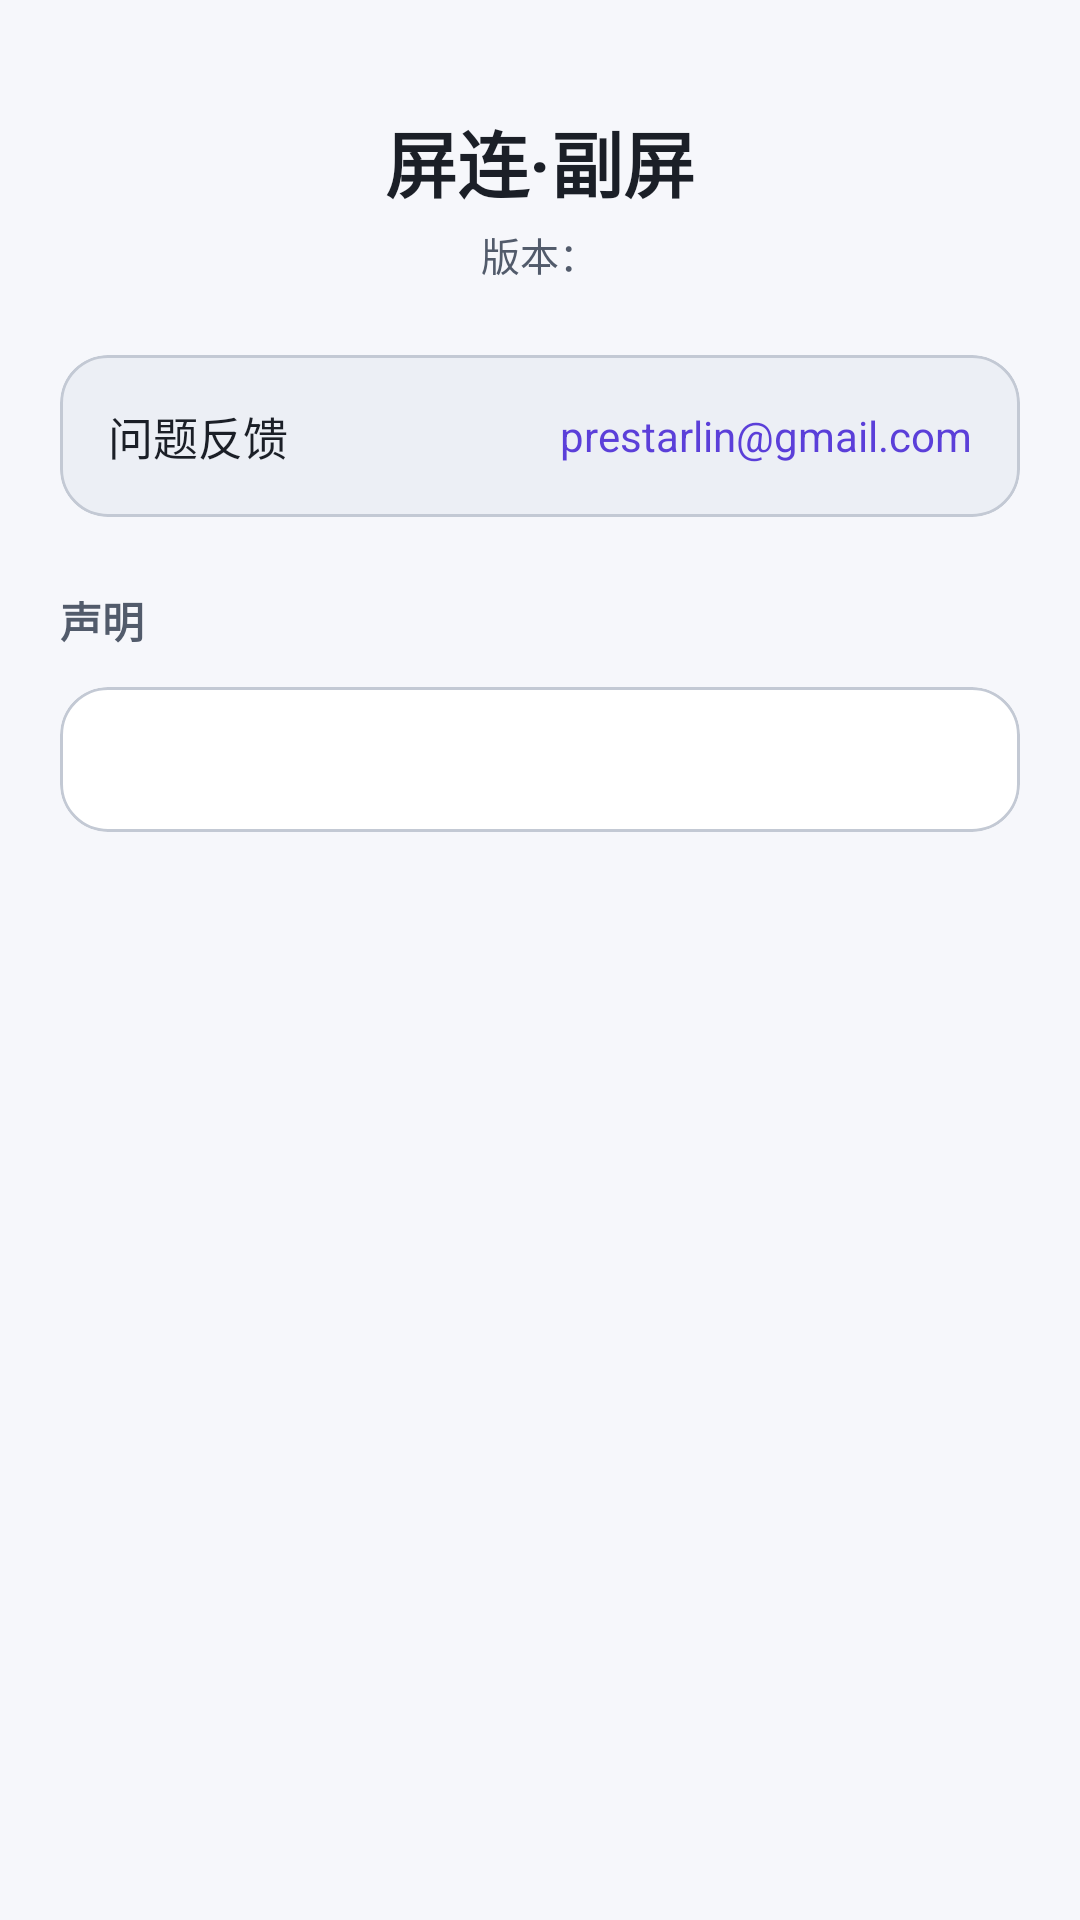

The Android layout XML behind this screen, and the referenced resources:
<!-- AndroidManifest.xml: application theme AppTheme -->
<!-- res/layout/fragment_about.xml -->
<?xml version="1.0" encoding="utf-8"?>
<ScrollView xmlns:android="http://schemas.android.com/apk/res/android"
    xmlns:app="http://schemas.android.com/apk/res-auto"
    android:layout_width="match_parent"
    android:layout_height="match_parent"
    android:padding="20dp">

    <LinearLayout
        android:layout_width="match_parent"
        android:layout_height="wrap_content"
        android:orientation="vertical">

        <LinearLayout
            android:id="@+id/header"
            android:layout_width="match_parent"
            android:layout_height="wrap_content"
            android:gravity="center"
            android:orientation="vertical"
            android:paddingTop="16dp"
            android:paddingBottom="24dp">

            <TextView
                android:layout_width="wrap_content"
                android:layout_height="wrap_content"
                android:text="屏连·副屏"
                android:textColor="@color/md_on_surface"
                android:textSize="24sp"
                android:textStyle="bold" />

            <TextView
                android:id="@+id/versionText"
                android:layout_width="wrap_content"
                android:layout_height="wrap_content"
                android:layout_marginTop="4dp"
                android:text="版本："
                android:textColor="@color/md_on_surface_variant"
                android:textSize="13sp" />
        </LinearLayout>

        <com.google.android.material.card.MaterialCardView
            android:layout_width="match_parent"
            android:layout_height="wrap_content"
            app:cardBackgroundColor="@color/md_surface_variant"
            app:cardCornerRadius="16dp"
            app:cardElevation="0dp"
            app:strokeColor="@color/md_outline"
            app:strokeWidth="1dp">

            <LinearLayout
                android:layout_width="match_parent"
                android:layout_height="wrap_content"
                android:gravity="center_vertical"
                android:orientation="horizontal"
                android:padding="16dp">

                <TextView
                    android:layout_width="0dp"
                    android:layout_height="wrap_content"
                    android:layout_weight="1"
                    android:text="问题反馈"
                    android:textColor="@color/md_on_surface"
                    android:textSize="15sp" />

                <TextView
                    android:id="@+id/emailText"
                    android:layout_width="wrap_content"
                    android:layout_height="wrap_content"
                    android:clickable="true"
                    android:focusable="true"
                    android:text="prestarlin@gmail.com"
                    android:textColor="@color/md_primary"
                    android:textSize="14sp" />
            </LinearLayout>
        </com.google.android.material.card.MaterialCardView>

        <TextView
            android:layout_width="wrap_content"
            android:layout_height="wrap_content"
            android:layout_marginTop="24dp"
            android:layout_marginBottom="12dp"
            android:text="声明"
            android:textColor="@color/md_on_surface_variant"
            android:textSize="14sp"
            android:textStyle="bold" />

        <com.google.android.material.card.MaterialCardView
            android:layout_width="match_parent"
            android:layout_height="wrap_content"
            app:cardBackgroundColor="@color/md_surface"
            app:cardCornerRadius="16dp"
            app:cardElevation="0dp"
            app:strokeColor="@color/md_outline"
            app:strokeWidth="1dp">

            <TextView
                android:id="@+id/aboutContent"
                android:layout_width="match_parent"
                android:layout_height="wrap_content"
                android:lineSpacingExtra="4dp"
                android:padding="16dp"
                android:textColor="@color/md_on_surface_variant"
                android:textSize="12sp" />
        </com.google.android.material.card.MaterialCardView>

    </LinearLayout>
</ScrollView>
<!-- resources referenced by this layout -->
<resources>
  <color name="md_on_surface">#FF1B1F27</color>
  <color name="md_on_surface_variant">#FF525B6B</color>
  <color name="md_outline">#FFC3C9D4</color>
  <color name="md_primary">#FF5B3FD9</color>
  <color name="md_surface">#FFFFFFFF</color>
  <color name="md_surface_variant">#FFECEFF5</color>
  <style name="AppTheme" parent="Theme.Material3.DayNight.NoActionBar">
          <item name="colorPrimary">@color/md_primary</item>
          <item name="colorOnPrimary">@color/md_on_primary</item>
          <item name="colorPrimaryContainer">@color/md_primary_container</item>
          <item name="colorOnPrimaryContainer">@color/md_on_primary_container</item>
          <item name="colorSecondary">@color/md_secondary</item>
          <item name="colorOnSecondary">@color/md_on_secondary</item>
          <item name="colorSecondaryContainer">@color/md_secondary_container</item>
          <item name="colorOnSecondaryContainer">@color/md_on_secondary_container</item>
          <item name="colorTertiary">@color/md_tertiary</item>
          <item name="colorOnTertiary">@color/md_on_tertiary</item>
          <item name="colorTertiaryContainer">@color/md_tertiary_container</item>
          <item name="colorOnTertiaryContainer">@color/md_on_tertiary_container</item>
          <item name="colorError">@color/md_error</item>
          <item name="colorOnError">@color/md_on_error</item>
          <item name="colorErrorContainer">@color/md_error_container</item>
          <item name="colorOnErrorContainer">@color/md_on_error_container</item>
          <item name="colorSurface">@color/md_surface</item>
          <item name="colorOnSurface">@color/md_on_surface</item>
          <item name="colorSurfaceVariant">@color/md_surface_variant</item>
          <item name="colorOnSurfaceVariant">@color/md_on_surface_variant</item>
          <item name="colorOutline">@color/md_outline</item>
          <item name="android:windowBackground">@color/md_background</item>
          <item name="android:statusBarColor">@color/md_background</item>
          <item name="android:navigationBarColor">@color/md_background</item>
          <item name="android:textColorPrimary">@color/md_on_surface</item>
          <item name="android:textColorSecondary">@color/md_on_surface_variant</item>
      </style>
  <color name="md_on_primary">#FFFFFFFF</color>
  <color name="md_primary_container">#FFE4DDFF</color>
  <color name="md_on_primary_container">#FF2A1F5C</color>
  <color name="md_secondary">#FF0B6E5E</color>
  <color name="md_on_secondary">#FFFFFFFF</color>
  <color name="md_secondary_container">#FFB9F3E6</color>
  <color name="md_on_secondary_container">#FF07362E</color>
  <color name="md_tertiary">#FF9A4A00</color>
  <color name="md_on_tertiary">#FFFFFFFF</color>
  <color name="md_tertiary_container">#FFFFDCC2</color>
  <color name="md_on_tertiary_container">#FF5C2F00</color>
  <color name="md_error">#FFBA1A1A</color>
  <color name="md_on_error">#FFFFFFFF</color>
  <color name="md_error_container">#FFFFDAD6</color>
  <color name="md_on_error_container">#FF410002</color>
  <color name="md_background">#FFF6F7FB</color>
</resources>
